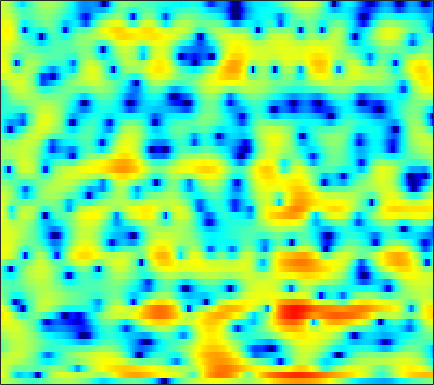

The data file committed next to this chart (first rows):
2.4119, 2.216, 1.9033, 1.5439, 1.2416, 0.78606, 0.30113, -0.092438, -0.60558, -1.1306, -1.6527, -2.0047, -2.4227, -2.7145, -2.8553, -2.9108, -2.8092, -2.6371, -2.2909, -1.847, -1.353, -0.96835, -0.46237, 0.011341
5.07, 4.295, 3.002, 1.363, -0.1056, -2.405, -4.979, -6.73, -7.931, -7.591, -6.74, -6.308, -6.24, -6.912, -8.035, -10.78, -16.46, -24.63, -14.58, -8.29, -4.546, -2.545, -0.5228, 0.9742
4.067, 3.499, 2.633, 1.665, 0.9246, 0.001882, -0.7123, -1.056, -1.272, -1.293, -1.223, -1.179, -1.178, -1.277, -1.396, -1.587, -1.748, -1.808, -1.767, -1.58, -1.27, -0.9781, -0.5575, -0.1647
3.101, 3.083, 3.017, 2.9, 2.786, 2.607, 2.403, 2.231, 1.968, 1.659, 1.296, 0.9788, 0.4777, -0.1143, -0.6248, -1.388, -2.253, -2.953, -3.934, -4.908, -5.734, -6.134, -6.237, -5.836
0.7793, 1.335, 1.959, 2.442, 2.715, 2.972, 3.11, 3.134, 3.064, 2.873, 2.554, 2.231, 1.664, 0.9495, 0.3013, -0.7352, -2.005, -3.139, -4.952, -7.158, -9.694, -11.42, -12.01, -10.3
-2.275, -1.229, -0.08391, 0.8225, 1.363, 1.922, 2.308, 2.493, 2.613, 2.597, 2.449, 2.26, 1.909, 1.458, 1.058, 0.4507, -0.216, -0.7363, -1.429, -2.081, -2.647, -2.983, -3.283, -3.411
-1.582, -0.764, 0.1768, 0.9565, 1.435, 1.938, 2.286, 2.454, 2.56, 2.542, 2.409, 2.239, 1.93, 1.532, 1.185, 0.6712, 0.1181, -0.3107, -0.8859, -1.444, -1.98, -2.353, -2.801, -3.196
0.5411, 1.085, 1.72, 2.232, 2.535, 2.826, 2.989, 3.029, 2.98, 2.81, 2.527, 2.242, 1.767, 1.194, 0.7, -0.02946, -0.83, -1.462, -2.319, -3.163, -3.946, -4.47, -5.09, -5.593
2.382, 2.803, 3.235, 3.519, 3.639, 3.685, 3.618, 3.499, 3.24, 2.879, 2.404, 1.974, 1.289, 0.4605, -0.2727, -1.403, -2.76, -3.935, -5.717, -7.649, -9.499, -10.58, -11.29, -11.19
4.182, 4.392, 4.479, 4.373, 4.186, 3.827, 3.369, 2.981, 2.434, 1.879, 1.341, 0.9407, 0.3771, -0.2771, -0.8793, -1.913, -3.321, -4.693, -7.125, -10.53, -15.38, -19.3, -18.27, -14.89
6.247, 5.947, 5.321, 4.459, 3.68, 2.449, 1.046, -0.08665, -1.596, -2.786, -3.307, -3.144, -2.442, -1.626, -1.144, -0.7458, -0.678, -0.8476, -1.379, -2.138, -2.962, -3.582, -4.382, -5.201
5.739, 4.831, 3.27, 1.3, -0.468, -3.111, -5.885, -7.933, -10.85, -15.34, -21.42, -14.99, -8.375, -4.367, -2.276, -0.3179, 1.007, 1.663, 2.205, 2.423, 2.385, 2.182, 1.762, 1.144
2.406, 1.282, -0.6759, -3.313, -5.88, -10.55, -17.75, -20.03, -14.39, -10.96, -8.542, -6.929, -4.877, -2.985, -1.699, -0.2138, 0.9671, 1.643, 2.318, 2.751, 2.959, 3.012, 2.932, 2.689
0.2184, -0.4152, -1.397, -2.499, -3.342, -4.362, -5.058, -5.27, -5.136, -4.612, -3.817, -3.138, -2.188, -1.242, -0.5714, 0.2407, 0.9424, 1.376, 1.832, 2.146, 2.317, 2.362, 2.312, 2.158
-0.9089, -1.137, -1.473, -1.809, -2.038, -2.257, -2.332, -2.298, -2.135, -1.813, -1.382, -1.011, -0.4862, 0.05077, 0.4417, 0.9093, 1.303, 1.552, 1.792, 1.925, 1.942, 1.879, 1.688, 1.415
-1.726, -1.912, -2.167, -2.361, -2.432, -2.385, -2.19, -1.945, -1.502, -0.9777, -0.4264, -0.006172, 0.5405, 1.04, 1.377, 1.763, 2.059, 2.213, 2.321, 2.309, 2.173, 1.986, 1.623, 1.103
-2.696, -3.368, -4.394, -5.305, -5.672, -5.513, -4.679, -3.799, -2.549, -1.401, -0.3864, 0.2902, 1.076, 1.736, 2.144, 2.588, 2.909, 3.057, 3.129, 3.062, 2.843, 2.569, 2.067, 1.374
-2.708, -4.17, -7.157, -12.59, -22.39, -17.26, -9.444, -6.439, -3.852, -2.123, -0.8367, -0.04597, 0.8436, 1.615, 2.123, 2.685, 3.103, 3.308, 3.431, 3.365, 3.1, 2.782, 2.215, 1.522
0.9372, 0.3558, -0.6761, -1.751, -2.35, -2.691, -2.568, -2.331, -2.143, -2.128, -2.096, -1.936, -1.341, -0.348, 0.5026, 1.552, 2.342, 2.737, 2.974, 2.865, 2.438, 1.929, 1.033, -0.008312
4.454, 4.416, 4.177, 3.74, 3.296, 2.56, 1.61, 0.6303, -1.183, -3.964, -8.98, -16.7, -13.37, -5.886, -2.942, -0.5099, 0.9274, 1.512, 1.766, 1.499, 0.7376, -0.1746, -1.983, -4.629
4.517, 4.633, 4.59, 4.332, 3.995, 3.368, 2.508, 1.704, 0.4318, -1.043, -2.434, -3.137, -3.315, -2.714, -2.075, -1.352, -0.9189, -0.837, -1.064, -1.659, -2.62, -3.547, -5.068, -6.799
4.068, 4.19, 4.202, 4.054, 3.853, 3.46, 2.946, 2.505, 1.853, 1.183, 0.5641, 0.1365, -0.323, -0.7182, -0.9958, -1.387, -1.906, -2.403, -3.235, -4.317, -5.645, -6.798, -8.428, -10.08
4.028, 4.087, 4.06, 3.927, 3.769, 3.485, 3.143, 2.848, 2.408, 1.938, 1.422, 1.014, 0.4387, -0.1947, -0.7186, -1.492, -2.39, -3.163, -4.36, -5.77, -7.463, -9.015, -11.57, -15.4
4.159, 4.06, 3.86, 3.608, 3.397, 3.121, 2.843, 2.631, 2.345, 2.007, 1.608, 1.257, 0.6765, -0.009778, -0.6142, -1.553, -2.604, -3.472, -4.716, -6.007, -7.308, -8.29, -9.542, -10.58
4.595, 4.127, 3.431, 2.742, 2.312, 1.946, 1.815, 1.838, 1.943, 1.994, 1.937, 1.772, 1.357, 0.712, 0.06227, -1.041, -2.407, -3.591, -5.262, -6.883, -8.063, -8.456, -8.417, -7.854
5.512, 4.28, 2.145, -0.4803, -2.395, -3.367, -1.922, -0.4385, 1.167, 2.266, 2.883, 3.06, 2.998, 2.539, 1.956, 0.8003, -0.9013, -2.622, -5.868, -11.21, -23.85, -17.97, -10.03, -6.532
5.373, 3.945, 1.407, -1.999, -4.901, -6.381, -3.842, -1.83, 0.08566, 1.335, 2.051, 2.355, 2.488, 2.364, 2.09, 1.49, 0.5975, -0.2719, -1.634, -2.995, -3.846, -3.835, -3.163, -2.2
4.433, 3.675, 2.555, 1.385, 0.616, -0.1794, -0.617, -0.8203, -0.9858, -1.144, -1.259, -1.262, -1.173, -0.9149, -0.6906, -0.4069, -0.203, -0.1331, -0.1165, -0.1427, -0.1367, -0.08808, 0.003529, 0.08246
3.636, 3.248, 2.605, 1.85, 1.215, 0.274, -0.8207, -1.783, -3.31, -5.251, -7.383, -8.608, -8.401, -6.459, -4.828, -3, -1.609, -0.8004, 0.004086, 0.5865, 1.002, 1.232, 1.446, 1.526
2.168, 1.978, 1.572, 1.02, 0.499, -0.3381, -1.438, -2.458, -4.289, -6.776, -10.4, -13.21, -12.79, -8.744, -6.297, -3.866, -2.167, -1.208, -0.2323, 0.4984, 1.052, 1.365, 1.706, 1.952
0.3581, 0.1599, -0.1951, -0.5868, -0.8578, -1.198, -1.53, -1.837, -2.307, -2.839, -3.292, -3.48, -3.372, -2.924, -2.45, -1.807, -1.24, -0.9031, -0.5393, -0.2293, 0.07632, 0.3424, 0.7289, 1.169
-0.9904, -1.878, -3.169, -4.024, -4.014, -3.212, -2.054, -1.267, -0.4104, 0.1501, 0.5304, 0.6703, 0.7752, 0.737, 0.6299, 0.3189, -0.1736, -0.6695, -1.446, -2.191, -2.587, -2.466, -1.782, -0.7652
-1.061, -3.12, -7.671, -18.78, -15.18, -6.321, -2.221, -0.2833, 1.467, 2.583, 3.231, 3.481, 3.506, 3.209, 2.764, 1.825, 0.4074, -1.06, -3.835, -8.196, -15.58, -15.11, -8.185, -4.24
0.5156, -0.169, -1.032, -1.492, -1.337, -0.5269, 0.6157, 1.473, 2.421, 3.129, 3.517, 3.644, 3.525, 3.114, 2.575, 1.582, 0.2027, -1.086, -3.102, -5.293, -6.993, -7.293, -6.561, -5.277
1.201, 1.174, 1.137, 1.2, 1.324, 1.605, 1.972, 2.273, 2.643, 2.915, 3.062, 3.041, 2.859, 2.451, 1.997, 1.184, 0.149, -0.7684, -2.101, -3.493, -4.785, -5.667, -6.548, -7.11
1.308, 1.408, 1.511, 1.621, 1.729, 1.921, 2.154, 2.337, 2.586, 2.78, 2.908, 2.915, 2.81, 2.527, 2.197, 1.551, 0.6723, -0.1549, -1.514, -3.188, -5.272, -7.22, -10.34, -13.71
0.8307, 0.7337, 0.6099, 0.5305, 0.5545, 0.7104, 1.015, 1.304, 1.73, 2.161, 2.517, 2.748, 2.921, 2.954, 2.852, 2.537, 1.977, 1.379, 0.2834, -1.212, -3.179, -5.056, -8.171, -11.64
-1.119, -1.83, -2.887, -3.773, -4.09, -3.843, -3.002, -2.195, -1.129, -0.1404, 0.7327, 1.325, 2.018, 2.583, 2.894, 3.148, 3.177, 3.035, 2.624, 1.96, 1.067, 0.3125, -0.742, -1.656
-4.067, -5.708, -9.088, -15.25, -23.48, -15.64, -10.23, -7.967, -6.069, -4.756, -3.527, -2.566, -1.132, 0.2789, 1.252, 2.314, 3.091, 3.477, 3.754, 3.781, 3.579, 3.316, 2.837, 2.269
-4.641, -5.562, -7.172, -8.883, -9.734, -9.951, -9.648, -9.606, -10.39, -12.29, -13.6, -11.45, -6.958, -3.372, -1.307, 0.7723, 2.265, 3.084, 3.826, 4.251, 4.405, 4.353, 4.098, 3.646
-4.169, -4.262, -4.554, -4.945, -5.281, -5.778, -6.414, -7.126, -8.452, -10.19, -11.01, -9.691, -6.476, -3.476, -1.652, 0.2848, 1.724, 2.545, 3.33, 3.813, 4.046, 4.068, 3.915, 3.547
-4.194, -3.895, -3.596, -3.408, -3.341, -3.327, -3.394, -3.481, -3.58, -3.546, -3.233, -2.788, -1.93, -0.9276, -0.1645, 0.766, 1.55, 2.019, 2.501, 2.806, 2.943, 2.951, 2.825, 2.551
-4.648, -3.995, -3.197, -2.514, -2.076, -1.602, -1.235, -0.9979, -0.7364, -0.4873, -0.2198, -0.002752, 0.3039, 0.6211, 0.8453, 1.108, 1.318, 1.43, 1.524, 1.567, 1.553, 1.504, 1.386, 1.216
-5.644, -4.313, -2.79, -1.556, -0.7986, 0.003729, 0.6108, 0.9565, 1.298, 1.516, 1.622, 1.644, 1.589, 1.45, 1.287, 1.013, 0.6848, 0.4325, 0.09927, -0.183, -0.3775, -0.4764, -0.5341, -0.5423
-5.546, -3.496, -1.44, 0.06855, 0.9274, 1.806, 2.429, 2.739, 2.997, 3.072, 2.974, 2.783, 2.368, 1.749, 1.154, 0.1923, -0.925, -1.804, -2.889, -3.711, -4.117, -4.14, -3.921, -3.556
-1.28, -0.1263, 1.143, 2.119, 2.671, 3.209, 3.553, 3.708, 3.774, 3.693, 3.442, 3.108, 2.431, 1.425, 0.4112, -1.4, -3.841, -6.232, -10.1, -13.47, -13.1, -11.59, -10.07, -9.045
2.651, 2.983, 3.287, 3.413, 3.404, 3.274, 3.092, 2.99, 2.897, 2.844, 2.732, 2.551, 2.063, 1.216, 0.2781, -1.477, -3.949, -6.368, -10.37, -13.99, -14.36, -13.88, -14.29, -16.95
5.128, 4.946, 4.444, 3.591, 2.712, 1.272, -0.2055, -0.9799, -0.9983, -0.1454, 0.8455, 1.413, 1.802, 1.739, 1.39, 0.599, -0.5486, -1.587, -3.068, -4.471, -5.824, -6.795, -8.246, -9.776
5.637, 5.2, 4.247, 2.741, 1.101, -2.112, -7.745, -17.23, -12.1, -4.993, -1.688, -0.2141, 0.9576, 1.504, 1.608, 1.454, 1.052, 0.6249, -0.04811, -0.7504, -1.451, -1.938, -2.506, -2.932
4.588, 4.258, 3.541, 2.515, 1.542, 0.06669, -1.362, -2.126, -2.344, -1.831, -1.072, -0.5578, -0.04907, 0.2032, 0.2553, 0.1522, -0.08664, -0.2987, -0.6399, -0.9843, -1.264, -1.444, -1.626, -1.776
3.977, 3.897, 3.615, 3.136, 2.685, 2.009, 1.329, 0.8573, 0.349, -0.01601, -0.2813, -0.4742, -0.7289, -1.031, -1.302, -1.724, -2.183, -2.509, -2.829, -2.996, -2.989, -2.885, -2.677, -2.433
4.048, 4.239, 4.294, 4.112, 3.831, 3.289, 2.59, 2.016, 1.175, 0.3391, -0.445, -0.9833, -1.68, -2.386, -2.997, -3.959, -5.126, -6.106, -7.135, -7.306, -6.514, -5.583, -4.377, -3.406
4.367, 4.914, 5.269, 5.245, 4.977, 4.296, 3.264, 2.271, 0.7014, -1.024, -2.608, -3.45, -4.003, -4.269, -4.588, -5.527, -7.481, -10.07, -17.45, -23.88, -11.57, -7.871, -4.998, -3.42
4.484, 5.23, 5.721, 5.703, 5.373, 4.505, 3.096, 1.59, -1.16, -5.303, -12.53, -19.07, -11.11, -6.916, -5.351, -4.467, -4.463, -4.794, -5.279, -5.111, -4.173, -3.291, -2.263, -1.7
3.904, 4.344, 4.602, 4.464, 4.108, 3.304, 2.103, 0.9464, -0.9466, -3.147, -5.161, -5.942, -5.594, -4.446, -3.594, -2.686, -2.063, -1.739, -1.397, -1.113, -0.8226, -0.6508, -0.5559, -0.6982
3.174, 3.284, 3.238, 2.96, 2.599, 1.924, 1.075, 0.3633, -0.6072, -1.483, -2.131, -2.401, -2.459, -2.22, -1.924, -1.462, -1.003, -0.6975, -0.3488, -0.09642, 0.05734, 0.1042, 0.03651, -0.1973
2.834, 2.79, 2.545, 2.096, 1.625, 0.8318, -0.08569, -0.8034, -1.694, -2.357, -2.69, -2.702, -2.457, -1.999, -1.576, -0.9969, -0.4519, -0.08597, 0.3072, 0.6052, 0.7701, 0.8118, 0.7593, 0.5729
2.933, 2.863, 2.522, 1.866, 1.158, -0.0775, -1.67, -3.066, -5.06, -6.639, -6.883, -6.14, -4.616, -3.106, -2.118, -1.016, -0.1508, 0.3663, 0.898, 1.268, 1.493, 1.566, 1.552, 1.416
